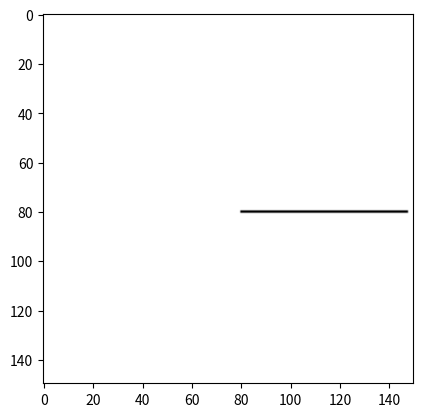

The matplotlib source for this figure: (Note: this script raises an exception after producing the figure.)
import numpy as np
import matplotlib.pyplot as plt

from PIL import Image

def plot_line_vectorized(x1, y1, x2, y2, matrix, color):
    # Calcular las diferencias en las coordenadas x e y
    dx = abs(x2 - x1)
    dy = abs(y2 - y1)
        
    # Determinar la dirección de incremento en x (sx) e y (sy)
    sx = np.sign(x2 - x1)
    sy = np.sign(y2 - y1)
    print("dx: ",dx,"dy: ",dy,"sx: ",sx,"sy: ",sy)
    if dx != dy:
        print("entro al if")
        # Si la diferencia en x es mayor que en y, se utiliza el algoritmo de Bresenham para trazar la línea
        num_iterations = (x2 - x1) // 4
        ydif = (y2 - y1)
        ydiv = ydif // dx
        print("num_iterations: ",num_iterations,"ydif: ",ydif,"ydiv: ",ydiv)
        for i in range(num_iterations):
            x1temp = x1 + i * 4
            x2temp = x1temp + 4
            x_values = np.arange(x1temp, x2temp, sx)
            y_values = np.round(y1 + (x_values - x1) * ydiv).astype(int)
            
            matrix[y_values, x_values] = color
            
    else:
        # Si la diferencia en y es mayor que en x, se utiliza un enfoque similar
        print("entro al else")
        num_iterations = (y2 - y1) // 4
        xdiv =  (x2 - x1) / dy
        for i in range(num_iterations):
            y1temp = y1 + i * 4
            y2temp = y1temp + 4
            y_values = np.arange(y1temp, y2temp, sy)
            x_values = np.round(x1 + (y_values - y1) * xdiv).astype(int)
            matrix[y_values, x_values] = color


#plot triangle
def plot_triangle(matrix,x1,y1,x2,y2,x3,y3,color):


    plot_line_vectorized(x1, y1, x2, y2, matrix, color)
    plot_line_vectorized(x2, y2, x3, y3, matrix, color)
    plot_line_vectorized(x1, y1, x3, y3,  matrix, color)



def main():
    # Create a matrix to represent the image
    # Set the color (RGB values)
    black = np.array([0, 0, 0], dtype=np.uint8)  # Red color
    white = np.array([255, 255, 255], dtype=np.uint8)  # White color
    image_matrix = np.full((150, 150, 3), white, dtype=np.uint8)

    #plot_line_vectorized(10, 10, 80, 80, image_matrix, black)
    #plot_line_vectorized(80, 10, 149, 80, image_matrix, black)
    plot_line_vectorized(80, 80, 149, 80, image_matrix, black)
    #plot_line_vectorized(10, 10, 80, 10, image_matrix, black)
   
   
    # Display the image
    plt.imshow(image_matrix)

    # Convert the NumPy array to an image
    image = Image.fromarray(image_matrix.astype('uint8'))

    # Save the image as a PNG file
    image.save('SW/output.png')
    plt.show()

    # Specify the file path
    file_path = 'output_matrix.txt'

    # Flatten the matrix to a 2D array (150, 150*3)
    flattened_matrix = image_matrix.reshape(150, -1)

    # Save the flattened matrix to a text file
    np.savetxt(file_path, flattened_matrix, fmt='%d', delimiter=' ')


if __name__ == '__main__':
    main()

    
